The GitHub repository Prasone/Starfruit-Disease-Detection-using-MobileNetV2---HSV contains a labelled image folder "dataset" with 5 categories: anthracnose, bed bugs, fruit borer, healthy fruits, healthy leaf. Examples follow, each with its label.

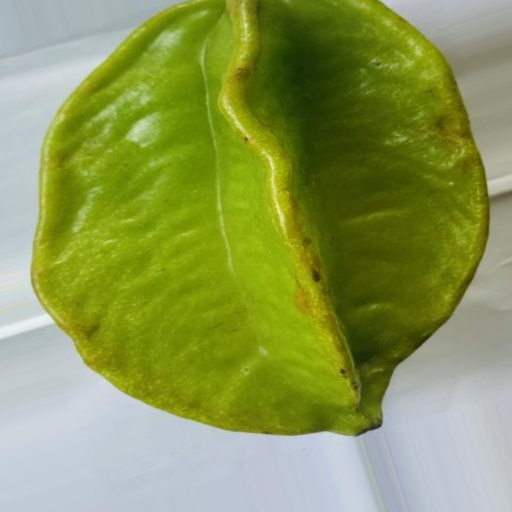
Label: healthy fruits

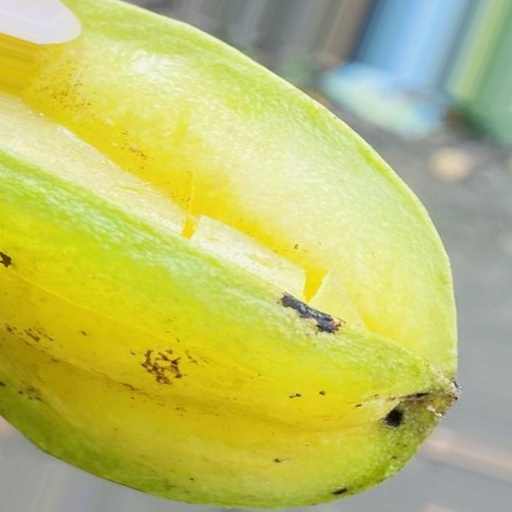
Label: bed bugs

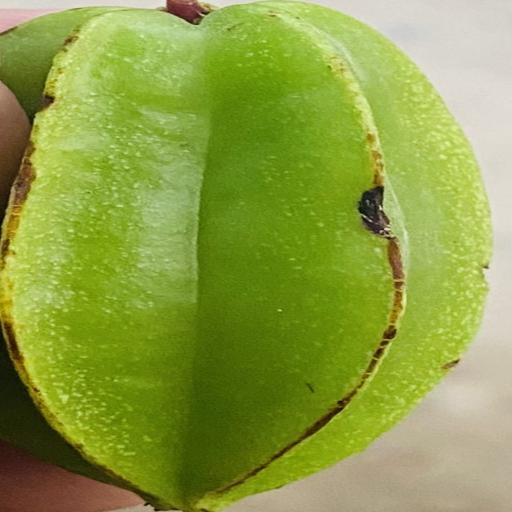
Label: bed bugs

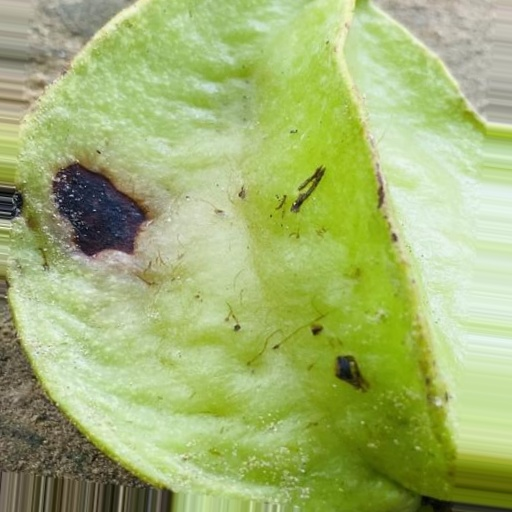
Label: fruit borer

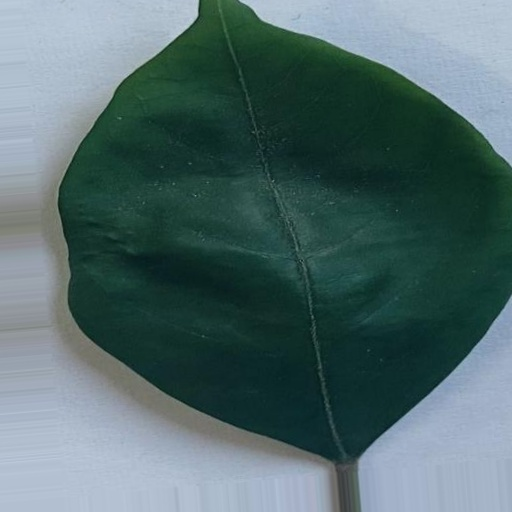
Label: healthy leaf

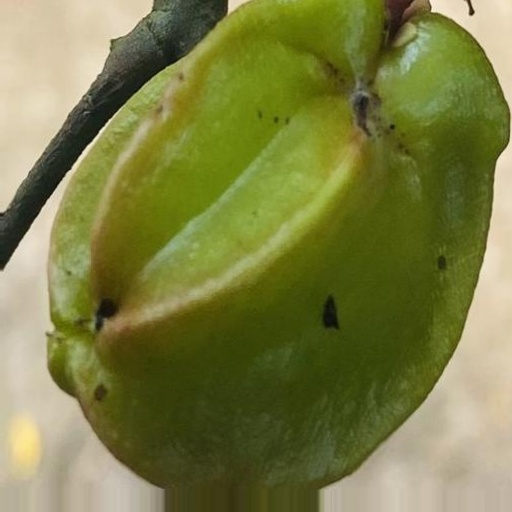
Label: anthracnose
